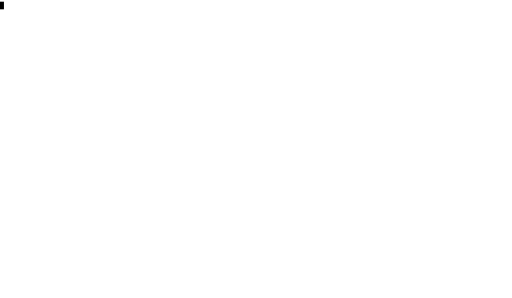
t = 0.00 s
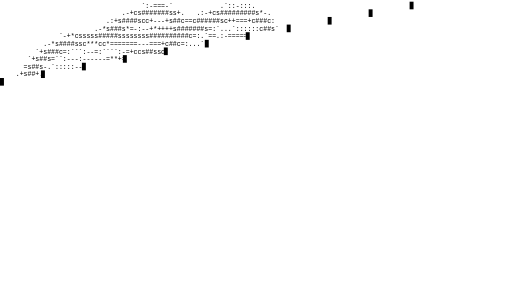
t = 0.80 s
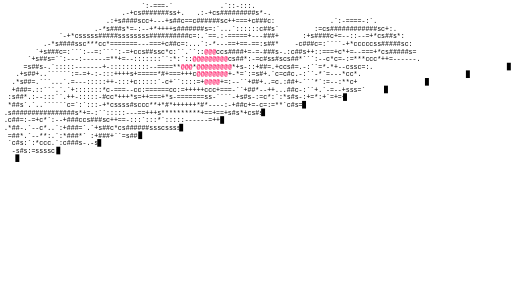
t = 1.63 s
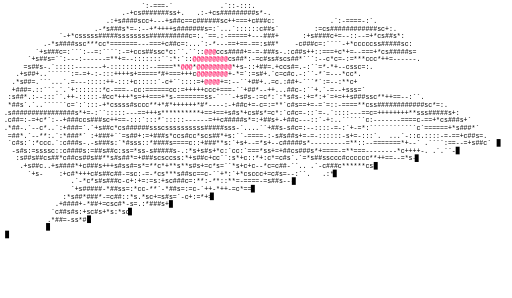
t = 2.41 s
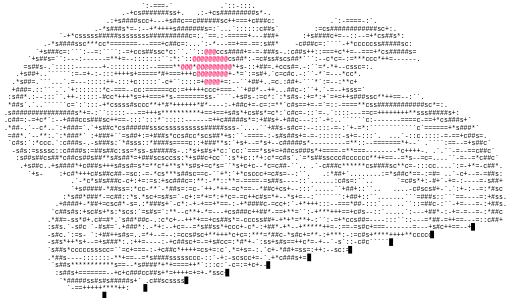
t = 3.24 s
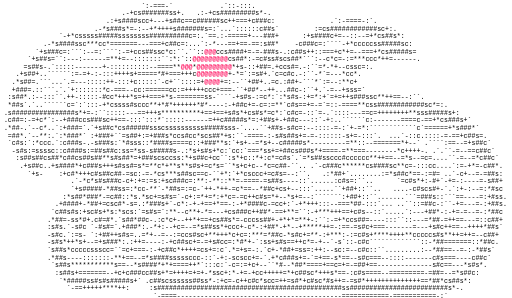
t = 4.04 s

The animated SVG that drew these frames (rendered in a browser with its animation timeline set to each time). Animation: 156 SMIL elements (animate=78,set=78); one cycle of 4.04 s.

<?xml version='1.0' encoding='utf-8'?>
<svg xmlns="http://www.w3.org/2000/svg" viewBox="0 0 1006.2 585.0" width="100%" height="100%">
<defs><clipPath id="clip-dinosaur-identity-0"><rect x="0" y="3.0" width="0" height="15"><animate attributeName="width" to="1006.2" dur="1.0s" begin="0.0s" fill="freeze" from="0" /></rect></clipPath><clipPath id="clip-dinosaur-identity-1"><rect x="0" y="18.0" width="0" height="15"><animate attributeName="width" to="1006.2" dur="1.0s" begin="0.08s" fill="freeze" from="0" /></rect></clipPath><clipPath id="clip-dinosaur-identity-2"><rect x="0" y="33.0" width="0" height="15"><animate attributeName="width" to="1006.2" dur="1.0s" begin="0.16s" fill="freeze" from="0" /></rect></clipPath><clipPath id="clip-dinosaur-identity-3"><rect x="0" y="48.0" width="0" height="15"><animate attributeName="width" to="1006.2" dur="1.0s" begin="0.24s" fill="freeze" from="0" /></rect></clipPath><clipPath id="clip-dinosaur-identity-4"><rect x="0" y="63.0" width="0" height="15"><animate attributeName="width" to="1006.2" dur="1.0s" begin="0.32s" fill="freeze" from="0" /></rect></clipPath><clipPath id="clip-dinosaur-identity-5"><rect x="0" y="78.0" width="0" height="15"><animate attributeName="width" to="1006.2" dur="1.0s" begin="0.4s" fill="freeze" from="0" /></rect></clipPath><clipPath id="clip-dinosaur-identity-6"><rect x="0" y="93.0" width="0" height="15"><animate attributeName="width" to="1006.2" dur="1.0s" begin="0.48s" fill="freeze" from="0" /></rect></clipPath><clipPath id="clip-dinosaur-identity-7"><rect x="0" y="108.0" width="0" height="15"><animate attributeName="width" to="1006.2" dur="1.0s" begin="0.56s" fill="freeze" from="0" /></rect></clipPath><clipPath id="clip-dinosaur-identity-8"><rect x="0" y="123.0" width="0" height="15"><animate attributeName="width" to="1006.2" dur="1.0s" begin="0.64s" fill="freeze" from="0" /></rect></clipPath><clipPath id="clip-dinosaur-identity-9"><rect x="0" y="138.0" width="0" height="15"><animate attributeName="width" to="1006.2" dur="1.0s" begin="0.72s" fill="freeze" from="0" /></rect></clipPath><clipPath id="clip-dinosaur-identity-10"><rect x="0" y="153.0" width="0" height="15"><animate attributeName="width" to="1006.2" dur="1.0s" begin="0.8s" fill="freeze" from="0" /></rect></clipPath><clipPath id="clip-dinosaur-identity-11"><rect x="0" y="168.0" width="0" height="15"><animate attributeName="width" to="1006.2" dur="1.0s" begin="0.88s" fill="freeze" from="0" /></rect></clipPath><clipPath id="clip-dinosaur-identity-12"><rect x="0" y="183.0" width="0" height="15"><animate attributeName="width" to="1006.2" dur="1.0s" begin="0.96s" fill="freeze" from="0" /></rect></clipPath><clipPath id="clip-dinosaur-identity-13"><rect x="0" y="198.0" width="0" height="15"><animate attributeName="width" to="1006.2" dur="1.0s" begin="1.04s" fill="freeze" from="0" /></rect></clipPath><clipPath id="clip-dinosaur-identity-14"><rect x="0" y="213.0" width="0" height="15"><animate attributeName="width" to="1006.2" dur="1.0s" begin="1.12s" fill="freeze" from="0" /></rect></clipPath><clipPath id="clip-dinosaur-identity-15"><rect x="0" y="228.0" width="0" height="15"><animate attributeName="width" to="1006.2" dur="1.0s" begin="1.2s" fill="freeze" from="0" /></rect></clipPath><clipPath id="clip-dinosaur-identity-16"><rect x="0" y="243.0" width="0" height="15"><animate attributeName="width" to="1006.2" dur="1.0s" begin="1.28s" fill="freeze" from="0" /></rect></clipPath><clipPath id="clip-dinosaur-identity-17"><rect x="0" y="258.0" width="0" height="15"><animate attributeName="width" to="1006.2" dur="1.0s" begin="1.36s" fill="freeze" from="0" /></rect></clipPath><clipPath id="clip-dinosaur-identity-18"><rect x="0" y="273.0" width="0" height="15"><animate attributeName="width" to="1006.2" dur="1.0s" begin="1.44s" fill="freeze" from="0" /></rect></clipPath><clipPath id="clip-dinosaur-identity-19"><rect x="0" y="288.0" width="0" height="15"><animate attributeName="width" to="1006.2" dur="1.0s" begin="1.52s" fill="freeze" from="0" /></rect></clipPath><clipPath id="clip-dinosaur-identity-20"><rect x="0" y="303.0" width="0" height="15"><animate attributeName="width" to="1006.2" dur="1.0s" begin="1.6s" fill="freeze" from="0" /></rect></clipPath><clipPath id="clip-dinosaur-identity-21"><rect x="0" y="318.0" width="0" height="15"><animate attributeName="width" to="1006.2" dur="1.0s" begin="1.68s" fill="freeze" from="0" /></rect></clipPath><clipPath id="clip-dinosaur-identity-22"><rect x="0" y="333.0" width="0" height="15"><animate attributeName="width" to="1006.2" dur="1.0s" begin="1.76s" fill="freeze" from="0" /></rect></clipPath><clipPath id="clip-dinosaur-identity-23"><rect x="0" y="348.0" width="0" height="15"><animate attributeName="width" to="1006.2" dur="1.0s" begin="1.84s" fill="freeze" from="0" /></rect></clipPath><clipPath id="clip-dinosaur-identity-24"><rect x="0" y="363.0" width="0" height="15"><animate attributeName="width" to="1006.2" dur="1.0s" begin="1.92s" fill="freeze" from="0" /></rect></clipPath><clipPath id="clip-dinosaur-identity-25"><rect x="0" y="378.0" width="0" height="15"><animate attributeName="width" to="1006.2" dur="1.0s" begin="2.0s" fill="freeze" from="0" /></rect></clipPath><clipPath id="clip-dinosaur-identity-26"><rect x="0" y="393.0" width="0" height="15"><animate attributeName="width" to="1006.2" dur="1.0s" begin="2.08s" fill="freeze" from="0" /></rect></clipPath><clipPath id="clip-dinosaur-identity-27"><rect x="0" y="408.0" width="0" height="15"><animate attributeName="width" to="1006.2" dur="1.0s" begin="2.16s" fill="freeze" from="0" /></rect></clipPath><clipPath id="clip-dinosaur-identity-28"><rect x="0" y="423.0" width="0" height="15"><animate attributeName="width" to="1006.2" dur="1.0s" begin="2.24s" fill="freeze" from="0" /></rect></clipPath><clipPath id="clip-dinosaur-identity-29"><rect x="0" y="438.0" width="0" height="15"><animate attributeName="width" to="1006.2" dur="1.0s" begin="2.32s" fill="freeze" from="0" /></rect></clipPath><clipPath id="clip-dinosaur-identity-30"><rect x="0" y="453.0" width="0" height="15"><animate attributeName="width" to="1006.2" dur="1.0s" begin="2.4s" fill="freeze" from="0" /></rect></clipPath><clipPath id="clip-dinosaur-identity-31"><rect x="0" y="468.0" width="0" height="15"><animate attributeName="width" to="1006.2" dur="1.0s" begin="2.48s" fill="freeze" from="0" /></rect></clipPath><clipPath id="clip-dinosaur-identity-32"><rect x="0" y="483.0" width="0" height="15"><animate attributeName="width" to="1006.2" dur="1.0s" begin="2.56s" fill="freeze" from="0" /></rect></clipPath><clipPath id="clip-dinosaur-identity-33"><rect x="0" y="498.0" width="0" height="15"><animate attributeName="width" to="1006.2" dur="1.0s" begin="2.64s" fill="freeze" from="0" /></rect></clipPath><clipPath id="clip-dinosaur-identity-34"><rect x="0" y="513.0" width="0" height="15"><animate attributeName="width" to="1006.2" dur="1.0s" begin="2.72s" fill="freeze" from="0" /></rect></clipPath><clipPath id="clip-dinosaur-identity-35"><rect x="0" y="528.0" width="0" height="15"><animate attributeName="width" to="1006.2" dur="1.0s" begin="2.8000000000000003s" fill="freeze" from="0" /></rect></clipPath><clipPath id="clip-dinosaur-identity-36"><rect x="0" y="543.0" width="0" height="15"><animate attributeName="width" to="1006.2" dur="1.0s" begin="2.88s" fill="freeze" from="0" /></rect></clipPath><clipPath id="clip-dinosaur-identity-37"><rect x="0" y="558.0" width="0" height="15"><animate attributeName="width" to="1006.2" dur="1.0s" begin="2.96s" fill="freeze" from="0" /></rect></clipPath><clipPath id="clip-dinosaur-identity-38"><rect x="0" y="573.0" width="0" height="15"><animate attributeName="width" to="1006.2" dur="1.0s" begin="3.04s" fill="freeze" from="0" /></rect></clipPath></defs><rect width="100%" height="100%" fill="#ffffff" />
<g font-family="monospace" font-size="12.9px">
<text x="0" y="15.0" clip-path="url(#clip-dinosaur-identity-0)"><tspan fill="#000000" font-weight="normal">                                    `:-===-`            .`::-:::.                                                                 </tspan></text>
<text x="0" y="30.0" clip-path="url(#clip-dinosaur-identity-1)"><tspan fill="#000000" font-weight="normal">                               .-+cs#######ss+.   .:-+cs#########s*-.                                                             </tspan></text>
<text x="0" y="45.0" clip-path="url(#clip-dinosaur-identity-2)"><tspan fill="#000000" font-weight="normal">                           .:+s####scc+---+s##c==c######sc++===+c###c:              .`:-====-:`.                                  </tspan></text>
<text x="0" y="60.0" clip-path="url(#clip-dinosaur-identity-3)"><tspan fill="#000000" font-weight="normal">                        .-*s###s*=-:--+*++++s#######s=:`...`::::::c##s`         :=cs############sc+:.                             </tspan></text>
<text x="0" y="75.0" clip-path="url(#clip-dinosaur-identity-4)"><tspan fill="#000000" font-weight="normal">               `-+*csssss#####ssssssss##########c=:.`==.:-=====+---###+      :+s####c+=--::--=+*cs##s*:                           </tspan></text>
<text x="0" y="90.0" clip-path="url(#clip-dinosaur-identity-5)"><tspan fill="#000000" font-weight="normal">           .-*s####ssc***cc*=======---===+c##c=:...`:-*---==+==-==:s##*    -c###c=:````-+*cccccss#####sc:                         </tspan></text>
<text x="0" y="105.0" clip-path="url(#clip-dinosaur-identity-6)"><tspan fill="#000000" font-weight="normal">         `+s###c=:```:--=:````:-=+ccs##ssc*c:``.``::</tspan><tspan fill="#ff0055" font-weight="bold">@@@</tspan><tspan fill="#000000" font-weight="normal">ccs####+=-=-###s-.:c##s++::===+c*+=--===+*cs#####s=                        </tspan></text>
<text x="0" y="120.0" clip-path="url(#clip-dinosaur-identity-7)"><tspan fill="#000000" font-weight="normal">       `+s##s=``:---:------=**+=--:::::::``:*:`::</tspan><tspan fill="#ff0055" font-weight="bold">@@@@@@@@@</tspan><tspan fill="#000000" font-weight="normal">cs##*:-=c#ss#scs##*```:--c*c=-:=***ccc*++=------.                       </tspan></text>
<text x="0" y="135.0" clip-path="url(#clip-dinosaur-identity-8)"><tspan fill="#000000" font-weight="normal">      =s##s-.`:::::-------+-::::::::::--====**</tspan><tspan fill="#ff0055" font-weight="bold">@@@</tspan><tspan fill="#000000" font-weight="normal">*</tspan><tspan fill="#ff0055" font-weight="bold">@@@@@@@@@</tspan><tspan fill="#000000" font-weight="normal">*+s-::+##=.+ccs#=.-:``=*-*+--cssc=:.                                   </tspan></text>
<text x="0" y="150.0" clip-path="url(#clip-dinosaur-identity-9)"><tspan fill="#000000" font-weight="normal">    .+s##+..``````:=-=+-:-:::++++s+=====*#+===+++c</tspan><tspan fill="#ff0055" font-weight="bold">@@@@@@@@</tspan><tspan fill="#000000" font-weight="normal">+-*=`:=s#+.`c=c#c.-:``-*`=---*cc*.                                      </tspan></text>
<text x="0" y="165.0" clip-path="url(#clip-dinosaur-identity-10)"><tspan fill="#000000" font-weight="normal">   .*s##=.```...`.=---:::::++-:::+c:::::`-c+``::::=+</tspan><tspan fill="#ff0055" font-weight="bold">@@@@</tspan><tspan fill="#000000" font-weight="normal">+=:--``+##+..=c.:##+-```*`:=--:**c+                                       </tspan></text>
<text x="0" y="180.0" clip-path="url(#clip-dinosaur-identity-11)"><tspan fill="#000000" font-weight="normal">   +###=.::```.`.`+:::::::*c-===--cc:======cc:=+++++ccc+===-``+##*--++...##c-:``+.`-=--+sss=`                                     </tspan></text>
<text x="0" y="195.0" clip-path="url(#clip-dinosaur-identity-12)"><tspan fill="#000000" font-weight="normal">  :s##*.:--:::``.++-:::::-#cc*+++*s=++===+*s-=======ss-````-+s#s-:=c*:`:*s#s-:+=*:+`=+=++s###ssc**++==--:``.                      </tspan></text>
<text x="0" y="210.0" clip-path="url(#clip-dinosaur-identity-13)"><tspan fill="#000000" font-weight="normal">  *##s`.`..``````c=`:`:::-+*cssss#sccc**+*#*++++++*#*----:-+##c+=-c=:=**`c#s==+=-=`=::-====**css############sc*=:.                </tspan></text>
<text x="0" y="225.0" clip-path="url(#clip-dinosaur-identity-14)"><tspan fill="#000000" font-weight="normal"> .s################s*+=-:``:::::---==+++s**********+==+==+s#s*+cs#s*=c*:`c#c=-::`=-.`::::---==c=++++++++**sss#####s+:             </tspan></text>
<text x="0" y="240.0" clip-path="url(#clip-dinosaur-identity-15)"><tspan fill="#000000" font-weight="normal"> .c##=:-=+c*`:--+###ccs###sc++==-:::`:::*`:::::------=++c#####s*=:+##s+-+##c---::`-+:..``````c:-------====c-==+*cs###s+`          </tspan></text>
<text x="0" y="255.0" clip-path="url(#clip-dinosaur-identity-16)"><tspan fill="#000000" font-weight="normal"> .*##-.`--c*..`:+###=`.`+s##c*cs######ssscssssssssss#####sss-`....``+##s-s#c=:--::::-=-:`+-=*:````````````c`======+*s###*`        </tspan></text>
<text x="0" y="270.0" clip-path="url(#clip-dinosaur-identity-17)"><tspan fill="#000000" font-weight="normal">  =##*.`--**:.`:*###*` :+###+``=s##+:=+###s*ccs#cc*scs##*+s:``-====-:-s#s##s+=-=-::::::-s+=-:::`.  ...`-::c.::::-=-==+c##s=.      </tspan></text>
<text x="0" y="285.0" clip-path="url(#clip-dinosaur-identity-18)"><tspan fill="#000000" font-weight="normal">  `c#s:`:*ccc.`:c###s-.-s###s:`*#sss::*####s====c::+###**s:`+s+--=*s+--c#####s*---------=**::--=======*+--` .````:==--=+s##c`     </tspan></text>
<text x="0" y="300.0" clip-path="url(#clip-dinosaur-identity-19)"><tspan fill="#000000" font-weight="normal">   -s#s:=ssssc::c####s:=##s##c:ss=*ss-s#####s-.:*s+s#s+*c:`cc:`===*ss+=+##cs###s*+====-=**===--------*c++++-. .`.``-=--==c##c`    </tspan></text>
<text x="0" y="315.0" clip-path="url(#clip-dinosaur-identity-20)"><tspan fill="#000000" font-weight="normal">    :s##s##cs##*c##cs##s##**s#s##*=+###scsccss:*+s##c+cc``:s*+c::*+:c*=c#s`.`=*s##ssccc#cccccc**++==--=*s--=c=....``-=--=*c##c`   </tspan></text>
<text x="0" y="330.0" clip-path="url(#clip-dinosaur-identity-21)"><tspan fill="#000000" font-weight="normal">     .+s##c..+s####*+c###s+++s#ss#=s*=**c*+**s**s#s+=c*s=``*s+c+c--*c=c##-``.. .`-c###c******cs####sc**c=-:::cc....`:=-+*=-c##*.  </tspan></text>
<text x="0" y="345.0" clip-path="url(#clip-dinosaur-identity-22)"><tspan fill="#000000" font-weight="normal">       `+s-    :+c#*+++c#s##c##-=sc:-=-*cs***s##sc==c-``+*:`+*csccc+=c#s=--:``.   .:*##+`........:=*s##c*==-:=#= ..`-c+--=-=##s:  </tspan></text>
<text x="0" y="360.0" clip-path="url(#clip-dinosaur-identity-23)"><tspan fill="#000000" font-weight="normal">                  .`-*c*s#s###c-c+:+=:=s:+sc###c=:**:-**::**=-====-=s##s----::`......:c#s=:``..      `=c#s*+:-#+`-+=-:----=-s##+  </tspan></text>
<text x="0" y="375.0" clip-path="url(#clip-dinosaur-identity-24)"><tspan fill="#000000" font-weight="normal">                  `+s#####-*##ss=:*cc-**`-*##s=:=c-`++-*++-=c*==--*##c+cs+--:::`.....``+##+::``..   ....-c#scs#+-`.`:+-:--=:*#sc  </tspan></text>
<text x="0" y="390.0" clip-path="url(#clip-dinosaur-identity-25)"><tspan fill="#000000" font-weight="normal">                :*s##*###*-=c##::*s.*sc+=s#s=`-c+:=*+=*:+*c=-=c++c#s=*+--*s+=--:```````:+##+::``.......```=###s::```==----=:+#ss. </tspan></text>
<text x="0" y="405.0" clip-path="url(#clip-dinosaur-identity-26)"><tspan fill="#000000" font-weight="normal">              .+####+-*##+=csc#*-s=.:*###s+`-c*:-+-+==+*==-:-+*####c-=cc+:`-+*+++:::--===*##-:::`... ..``::=##c-:``-+=---=-:+##s. </tspan></text>
<text x="0" y="420.0" clip-path="url(#clip-dinosaur-identity-27)"><tspan fill="#000000" font-weight="normal">             `c##s#s:+sc#s+*s:*scs:`=s#s=`:**--c**+-*=---+cs###c++##*-==+**=``:-+***+++==+c#s--::`.....`:---+##*-:-+=-=--=-:*##c  </tspan></text>
<text x="0" y="435.0" clip-path="url(#clip-dinosaur-identity-28)"><tspan fill="#000000" font-weight="normal">            .*##=-ss*#+.c#=#*.`s##*##c-.:c*c+--++*+==+cs##s*=-cccss##+-+*+*=**+-:``:-=+*ccs##=----:::``::---=*##-=++==---=::c##+  </tspan></text>
<text x="0" y="450.0" clip-path="url(#clip-dinosaur-identity-29)"><tspan fill="#000000" font-weight="normal">            :s#s.`-s#c `-#s#=`.+###*:.-*+:--+c=--=*s##ss*+ccc+-c*-:+##*-+*--+*****++=-:==-=s#c+===-------=---+s#c++==--++++*##s`  </tspan></text>
<text x="0" y="465.0" clip-path="url(#clip-dinosaur-identity-30)"><tspan fill="#000000" font-weight="normal">            -s#c.`:=s- `:+##++s#s=..=*+--=--:=ccs#sc+**+++*c+c=:***=*##c-*s#c+=**-:+***:-:=c#s+****++++**cccccs#s**++=++=--c##+   </tspan></text>
<text x="0" y="480.0" clip-path="url(#clip-dinosaur-identity-31)"><tspan fill="#000000" font-weight="normal">            -s#s*++*s+--=+s###*:.:++=----:-+c##sc+=-=+s#cc=:*#*+-`:ss+s#s==++c*=-+--`-s`::-c#c`````````````::-*##=======::*##c.   </tspan></text>
<text x="0" y="495.0" clip-path="url(#clip-dinosaur-identity-32)"><tspan fill="#000000" font-weight="normal">            `s##s*cccccssscc=``=c+===-:-+c##c*++++=cs+=:c`.*=+s=-:.`c+-*##+=ss=:++:--sc:=--c#c::``.........:--*##==--=-:-*##s`    </tspan></text>
<text x="0" y="510.0" clip-path="url(#clip-dinosaur-identity-33)"><tspan fill="#000000" font-weight="normal">            .*##s----:::::::-**+==--=*s####sssssccc-::`-+:-scscc+=-`.+*c###s+=-`=+==-s*==--s#c===--::::-------c#s===----c##c`     </tspan></text>
<text x="0" y="525.0" clip-path="url(#clip-dinosaur-identity-34)"><tspan fill="#000000" font-weight="normal">             `s##s***********s==--*s####*+*+====++*`:::c:`-c=:=+c+--``*#--*##*====+==c=+=-=##+==--------------s#c==---*s#s*.      </tspan></text>
<text x="0" y="540.0" clip-path="url(#clip-dinosaur-identity-35)"><tspan fill="#000000" font-weight="normal">              :s##s+=======--+c+c###cc##s+*=++++=+=+-*ssc+:*-+=-+cc+++++=*+c##sc*+++s*==-:c#s====--=========-=##=--=*s##c:        </tspan></text>
<text x="0" y="555.0" clip-path="url(#clip-dinosaur-identity-36)"><tspan fill="#000000" font-weight="normal">               `*#####ss#s#s#####s+` .c##scssssss##ss*-:+c=-c++c#c*scc=++=s#*+c#sc*#s++=-=s#*++++++++++++++==*##*cs##s*:          </tspan></text>
<text x="0" y="570.0" clip-path="url(#clip-dinosaur-identity-37)"><tspan fill="#000000" font-weight="normal">                 `-==+++++****++:     :s###############################################ss#########################s*-.            </tspan></text>
<text x="0" y="585.0" clip-path="url(#clip-dinosaur-identity-38)"><tspan fill="#000000" font-weight="normal">                                       `-====------------------------------------------============-===========-:`                </tspan></text>
<rect x="0" y="3.0" width="7.74" height="15.0" fill="#000000" opacity="0"><set attributeName="opacity" to="1" begin="0.0s" /><animate attributeName="x" to="1006.2" dur="1.0s" begin="0.0s" fill="freeze" from="0" /><set attributeName="opacity" to="0" begin="1.0s" fill="freeze" /></rect><rect x="0" y="18.0" width="7.74" height="15.0" fill="#000000" opacity="0"><set attributeName="opacity" to="1" begin="0.08s" /><animate attributeName="x" to="1006.2" dur="1.0s" begin="0.08s" fill="freeze" from="0" /><set attributeName="opacity" to="0" begin="1.08s" fill="freeze" /></rect><rect x="0" y="33.0" width="7.74" height="15.0" fill="#000000" opacity="0"><set attributeName="opacity" to="1" begin="0.16s" /><animate attributeName="x" to="1006.2" dur="1.0s" begin="0.16s" fill="freeze" from="0" /><set attributeName="opacity" to="0" begin="1.16s" fill="freeze" /></rect><rect x="0" y="48.0" width="7.74" height="15.0" fill="#000000" opacity="0"><set attributeName="opacity" to="1" begin="0.24s" /><animate attributeName="x" to="1006.2" dur="1.0s" begin="0.24s" fill="freeze" from="0" /><set attributeName="opacity" to="0" begin="1.24s" fill="freeze" /></rect><rect x="0" y="63.0" width="7.74" height="15.0" fill="#000000" opacity="0"><set attributeName="opacity" to="1" begin="0.32s" /><animate attributeName="x" to="1006.2" dur="1.0s" begin="0.32s" fill="freeze" from="0" /><set attributeName="opacity" to="0" begin="1.32s" fill="freeze" /></rect><rect x="0" y="78.0" width="7.74" height="15.0" fill="#000000" opacity="0"><set attributeName="opacity" to="1" begin="0.4s" /><animate attributeName="x" to="1006.2" dur="1.0s" begin="0.4s" fill="freeze" from="0" /><set attributeName="opacity" to="0" begin="1.4s" fill="freeze" /></rect><rect x="0" y="93.0" width="7.74" height="15.0" fill="#000000" opacity="0"><set attributeName="opacity" to="1" begin="0.48s" /><animate attributeName="x" to="1006.2" dur="1.0s" begin="0.48s" fill="freeze" from="0" /><set attributeName="opacity" to="0" begin="1.48s" fill="freeze" /></rect><rect x="0" y="108.0" width="7.74" height="15.0" fill="#000000" opacity="0"><set attributeName="opacity" to="1" begin="0.56s" /><animate attributeName="x" to="1006.2" dur="1.0s" begin="0.56s" fill="freeze" from="0" /><set attributeName="opacity" to="0" begin="1.56s" fill="freeze" /></rect><rect x="0" y="123.0" width="7.74" height="15.0" fill="#000000" opacity="0"><set attributeName="opacity" to="1" begin="0.64s" /><animate attributeName="x" to="1006.2" dur="1.0s" begin="0.64s" fill="freeze" from="0" /><set attributeName="opacity" to="0" begin="1.6400000000000001s" fill="freeze" /></rect><rect x="0" y="138.0" width="7.74" height="15.0" fill="#000000" opacity="0"><set attributeName="opacity" to="1" begin="0.72s" /><animate attributeName="x" to="1006.2" dur="1.0s" begin="0.72s" fill="freeze" from="0" /><set attributeName="opacity" to="0" begin="1.72s" fill="freeze" /></rect><rect x="0" y="153.0" width="7.74" height="15.0" fill="#000000" opacity="0"><set attributeName="opacity" to="1" begin="0.8s" /><animate attributeName="x" to="1006.2" dur="1.0s" begin="0.8s" fill="freeze" from="0" /><set attributeName="opacity" to="0" begin="1.8s" fill="freeze" /></rect><rect x="0" y="168.0" width="7.74" height="15.0" fill="#000000" opacity="0"><set attributeName="opacity" to="1" begin="0.88s" /><animate attributeName="x" to="1006.2" dur="1.0s" begin="0.88s" fill="freeze" from="0" /><set attributeName="opacity" to="0" begin="1.88s" fill="freeze" /></rect><rect x="0" y="183.0" width="7.74" height="15.0" fill="#000000" opacity="0"><set attributeName="opacity" to="1" begin="0.96s" /><animate attributeName="x" to="1006.2" dur="1.0s" begin="0.96s" fill="freeze" from="0" /><set attributeName="opacity" to="0" begin="1.96s" fill="freeze" /></rect><rect x="0" y="198.0" width="7.74" height="15.0" fill="#000000" opacity="0"><set attributeName="opacity" to="1" begin="1.04s" /><animate attributeName="x" to="1006.2" dur="1.0s" begin="1.04s" fill="freeze" from="0" /><set attributeName="opacity" to="0" begin="2.04s" fill="freeze" /></rect><rect x="0" y="213.0" width="7.74" height="15.0" fill="#000000" opacity="0"><set attributeName="opacity" to="1" begin="1.12s" /><animate attributeName="x" to="1006.2" dur="1.0s" begin="1.12s" fill="freeze" from="0" /><set attributeName="opacity" to="0" begin="2.12s" fill="freeze" /></rect><rect x="0" y="228.0" width="7.74" height="15.0" fill="#000000" opacity="0"><set attributeName="opacity" to="1" begin="1.2s" /><animate attributeName="x" to="1006.2" dur="1.0s" begin="1.2s" fill="freeze" from="0" /><set attributeName="opacity" to="0" begin="2.2s" fill="freeze" /></rect><rect x="0" y="243.0" width="7.74" height="15.0" fill="#000000" opacity="0"><set attributeName="opacity" to="1" begin="1.28s" /><animate attributeName="x" to="1006.2" dur="1.0s" begin="1.28s" fill="freeze" from="0" /><set attributeName="opacity" to="0" begin="2.2800000000000002s" fill="freeze" /></rect><rect x="0" y="258.0" width="7.74" height="15.0" fill="#000000" opacity="0"><set attributeName="opacity" to="1" begin="1.36s" /><animate attributeName="x" to="1006.2" dur="1.0s" begin="1.36s" fill="freeze" from="0" /><set attributeName="opacity" to="0" begin="2.3600000000000003s" fill="freeze" /></rect><rect x="0" y="273.0" width="7.74" height="15.0" fill="#000000" opacity="0"><set attributeName="opacity" to="1" begin="1.44s" /><animate attributeName="x" to="1006.2" dur="1.0s" begin="1.44s" fill="freeze" from="0" /><set attributeName="opacity" to="0" begin="2.44s" fill="freeze" /></rect><rect x="0" y="288.0" width="7.74" height="15.0" fill="#000000" opacity="0"><set attributeName="opacity" to="1" begin="1.52s" /><animate attributeName="x" to="1006.2" dur="1.0s" begin="1.52s" fill="freeze" from="0" /><set attributeName="opacity" to="0" begin="2.52s" fill="freeze" /></rect><rect x="0" y="303.0" width="7.74" height="15.0" fill="#000000" opacity="0"><set attributeName="opacity" to="1" begin="1.6s" /><animate attributeName="x" to="1006.2" dur="1.0s" begin="1.6s" fill="freeze" from="0" /><set attributeName="opacity" to="0" begin="2.6s" fill="freeze" /></rect><rect x="0" y="318.0" width="7.74" height="15.0" fill="#000000" opacity="0"><set attributeName="opacity" to="1" begin="1.68s" /><animate attributeName="x" to="1006.2" dur="1.0s" begin="1.68s" fill="freeze" from="0" /><set attributeName="opacity" to="0" begin="2.6799999999999997s" fill="freeze" /></rect><rect x="0" y="333.0" width="7.74" height="15.0" fill="#000000" opacity="0"><set attributeName="opacity" to="1" begin="1.76s" /><animate attributeName="x" to="1006.2" dur="1.0s" begin="1.76s" fill="freeze" from="0" /><set attributeName="opacity" to="0" begin="2.76s" fill="freeze" /></rect><rect x="0" y="348.0" width="7.74" height="15.0" fill="#000000" opacity="0"><set attributeName="opacity" to="1" begin="1.84s" /><animate attributeName="x" to="1006.2" dur="1.0s" begin="1.84s" fill="freeze" from="0" /><set attributeName="opacity" to="0" begin="2.84s" fill="freeze" /></rect><rect x="0" y="363.0" width="7.74" height="15.0" fill="#000000" opacity="0"><set attributeName="opacity" to="1" begin="1.92s" /><animate attributeName="x" to="1006.2" dur="1.0s" begin="1.92s" fill="freeze" from="0" /><set attributeName="opacity" to="0" begin="2.92s" fill="freeze" /></rect><rect x="0" y="378.0" width="7.74" height="15.0" fill="#000000" opacity="0"><set attributeName="opacity" to="1" begin="2.0s" /><animate attributeName="x" to="1006.2" dur="1.0s" begin="2.0s" fill="freeze" from="0" /><set attributeName="opacity" to="0" begin="3.0s" fill="freeze" /></rect><rect x="0" y="393.0" width="7.74" height="15.0" fill="#000000" opacity="0"><set attributeName="opacity" to="1" begin="2.08s" /><animate attributeName="x" to="1006.2" dur="1.0s" begin="2.08s" fill="freeze" from="0" /><set attributeName="opacity" to="0" begin="3.08s" fill="freeze" /></rect><rect x="0" y="408.0" width="7.74" height="15.0" fill="#000000" opacity="0"><set attributeName="opacity" to="1" begin="2.16s" /><animate attributeName="x" to="1006.2" dur="1.0s" begin="2.16s" fill="freeze" from="0" /><set attributeName="opacity" to="0" begin="3.16s" fill="freeze" /></rect><rect x="0" y="423.0" width="7.74" height="15.0" fill="#000000" opacity="0"><set attributeName="opacity" to="1" begin="2.24s" /><animate attributeName="x" to="1006.2" dur="1.0s" begin="2.24s" fill="freeze" from="0" /><set attributeName="opacity" to="0" begin="3.24s" fill="freeze" /></rect><rect x="0" y="438.0" width="7.74" height="15.0" fill="#000000" opacity="0"><set attributeName="opacity" to="1" begin="2.32s" /><animate attributeName="x" to="1006.2" dur="1.0s" begin="2.32s" fill="freeze" from="0" /><set attributeName="opacity" to="0" begin="3.32s" fill="freeze" /></rect><rect x="0" y="453.0" width="7.74" height="15.0" fill="#000000" opacity="0"><set attributeName="opacity" to="1" begin="2.4s" /><animate attributeName="x" to="1006.2" dur="1.0s" begin="2.4s" fill="freeze" from="0" /><set attributeName="opacity" to="0" begin="3.4s" fill="freeze" /></rect><rect x="0" y="468.0" width="7.74" height="15.0" fill="#000000" opacity="0"><set attributeName="opacity" to="1" begin="2.48s" /><animate attributeName="x" to="1006.2" dur="1.0s" begin="2.48s" fill="freeze" from="0" /><set attributeName="opacity" to="0" begin="3.48s" fill="freeze" /></rect><rect x="0" y="483.0" width="7.74" height="15.0" fill="#000000" opacity="0"><set attributeName="opacity" to="1" begin="2.56s" /><animate attributeName="x" to="1006.2" dur="1.0s" begin="2.56s" fill="freeze" from="0" /><set attributeName="opacity" to="0" begin="3.56s" fill="freeze" /></rect><rect x="0" y="498.0" width="7.74" height="15.0" fill="#000000" opacity="0"><set attributeName="opacity" to="1" begin="2.64s" /><animate attributeName="x" to="1006.2" dur="1.0s" begin="2.64s" fill="freeze" from="0" /><set attributeName="opacity" to="0" begin="3.64s" fill="freeze" /></rect><rect x="0" y="513.0" width="7.74" height="15.0" fill="#000000" opacity="0"><set attributeName="opacity" to="1" begin="2.72s" /><animate attributeName="x" to="1006.2" dur="1.0s" begin="2.72s" fill="freeze" from="0" /><set attributeName="opacity" to="0" begin="3.72s" fill="freeze" /></rect><rect x="0" y="528.0" width="7.74" height="15.0" fill="#000000" opacity="0"><set attributeName="opacity" to="1" begin="2.8000000000000003s" /><animate attributeName="x" to="1006.2" dur="1.0s" begin="2.8000000000000003s" fill="freeze" from="0" /><set attributeName="opacity" to="0" begin="3.8000000000000003s" fill="freeze" /></rect><rect x="0" y="543.0" width="7.74" height="15.0" fill="#000000" opacity="0"><set attributeName="opacity" to="1" begin="2.88s" /><animate attributeName="x" to="1006.2" dur="1.0s" begin="2.88s" fill="freeze" from="0" /><set attributeName="opacity" to="0" begin="3.88s" fill="freeze" /></rect><rect x="0" y="558.0" width="7.74" height="15.0" fill="#000000" opacity="0"><set attributeName="opacity" to="1" begin="2.96s" /><animate attributeName="x" to="1006.2" dur="1.0s" begin="2.96s" fill="freeze" from="0" /><set attributeName="opacity" to="0" begin="3.96s" fill="freeze" /></rect><rect x="0" y="573.0" width="7.74" height="15.0" fill="#000000" opacity="0"><set attributeName="opacity" to="1" begin="3.04s" /><animate attributeName="x" to="1006.2" dur="1.0s" begin="3.04s" fill="freeze" from="0" /><set attributeName="opacity" to="0" begin="4.04s" fill="freeze" /></rect></g>
</svg>
